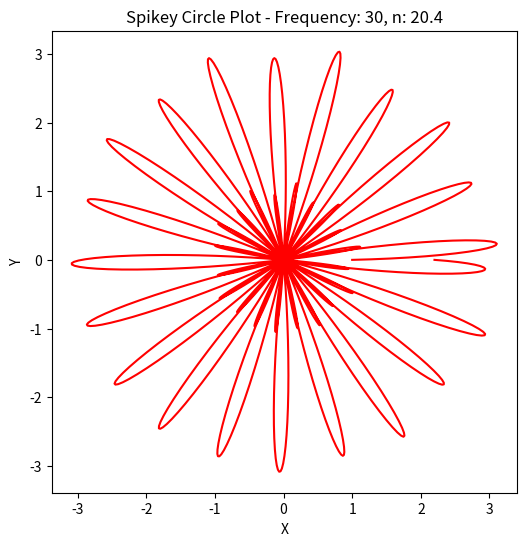

The matplotlib source for this figure: (Note: this script raises an exception after producing the figure.)
import numpy as np
import matplotlib.pyplot as plt
from matplotlib.colors import LinearSegmentedColormap, Normalize
from matplotlib.cm import ScalarMappable

def plot_spikey_circle_with_matplotlib(frequency, n):
    # Number of points to draw the circle
    points = 1000
    theta = np.linspace(0, 2*np.pi, points)
    
    # Base radius of the circle
    r_base = 1
    
    # Adjust these parameters to control the appearance of spikes
    alpha = 0.1 * n  # Spike amplitude grows with n
    k = n  # Spike frequency grows with n
    
    # Calculate the radius for each point with additional sinusoidal modulation
    r = r_base + alpha * np.sin(k * theta) + 0.1 * np.sin(frequency * theta)
    
    # Convert polar coordinates to Cartesian coordinates for plotting
    x = r * np.cos(theta)
    y = r * np.sin(theta)
    
    # Custom colormap: green to blue to red
    cdict = {
        'red':   ((0.0, 0.0, 0.0), (0.5, 0.0, 0.0), (1.0, 1.0, 1.0)),
        'green': ((0.0, 1.0, 1.0), (0.5, 0.0, 0.0), (1.0, 0.0, 0.0)),
        'blue':  ((0.0, 0.0, 0.0), (0.5, 1.0, 1.0), (1.0, 0.0, 0.0))
    }
    custom_cmap = LinearSegmentedColormap('CustomCmap', segmentdata=cdict)
    
    # Color scale from green (n=0) to blue to red (n=20)
    norm = Normalize(vmin=0, vmax=20)
    mappable = ScalarMappable(norm=norm, cmap=custom_cmap)
    color = mappable.to_rgba(n)

    print(f'Color: {color}')
    
    # Create the plot
    plt.figure(figsize=(6,6))
    plt.plot(x, y, color=color)
    plt.title(f'Spikey Circle Plot - Frequency: {frequency}, n: {n}')
    plt.xlabel('X')
    plt.ylabel('Y')
    plt.axis('equal')  # Equal scaling for both axes
    plt.colorbar(mappable, label='n value', extend='both')
    
    # Display the plot
    plt.show()

# Example usage:
plot_spikey_circle_with_matplotlib(30, 20.4)
